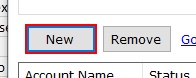
Task: RPA Teste
Workflow: Process

Step 1: click on 'buttonNewAccount' (training crm application.exe)

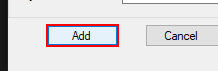
Step 2: click on 'buttonAddAccount' (training crm application.exe)
